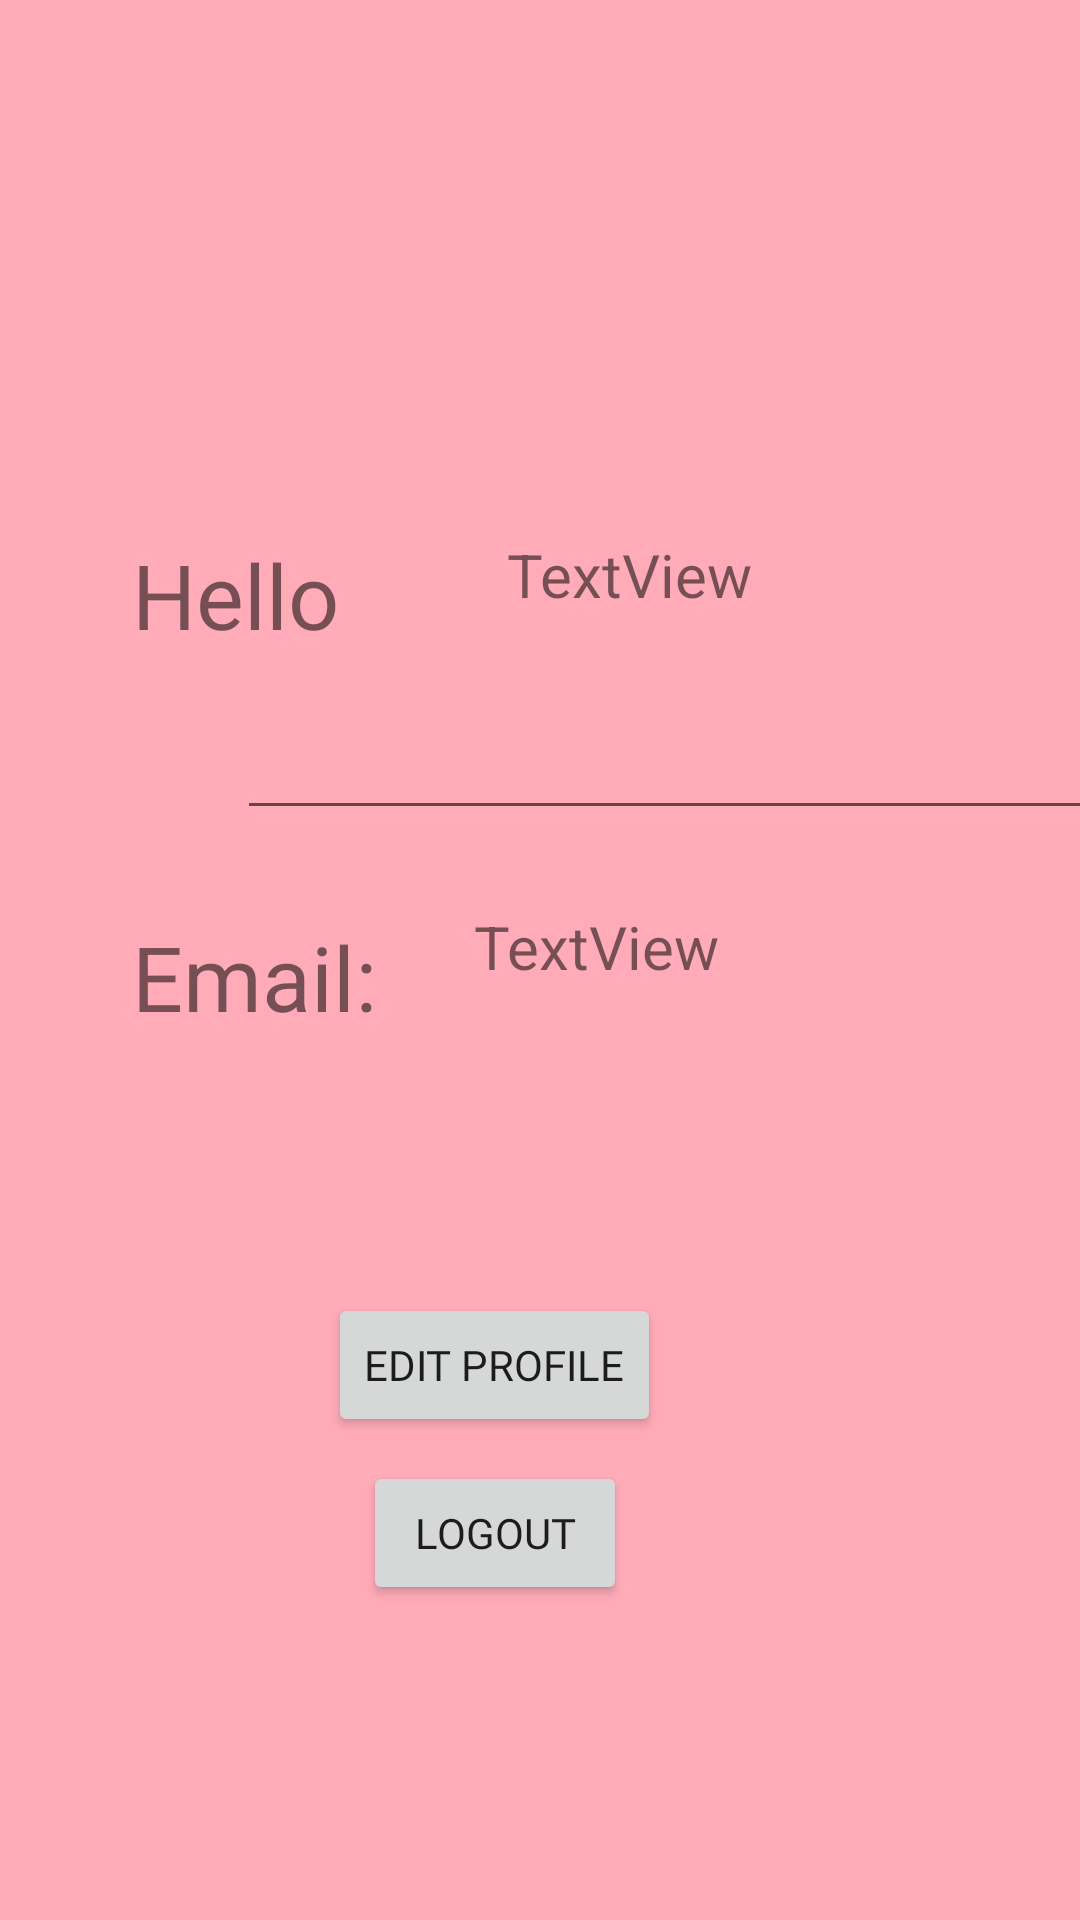

Here is an Android app screen rendered from its layout file. Give the layout XML and the strings, colors and styles it references.
<!-- AndroidManifest.xml: application theme Theme.BabyDiary -->
<!-- res/layout/fragment_user_profile.xml -->
<?xml version="1.0" encoding="utf-8"?>
<androidx.constraintlayout.widget.ConstraintLayout xmlns:android="http://schemas.android.com/apk/res/android"
    xmlns:app="http://schemas.android.com/apk/res-auto"
    xmlns:tools="http://schemas.android.com/tools"
    android:layout_width="match_parent"
    android:layout_height="match_parent"
    android:background="@color/pink3"
    tools:context=".login.UserProfileFragment">

    <TextView
        android:id="@+id/textView"
        android:layout_width="wrap_content"
        android:layout_height="wrap_content"
        android:layout_marginStart="44dp"
        android:layout_marginTop="32dp"
        android:text="Hello"
        android:fontFamily="@font/happy_monkey"
        android:textSize="30sp"
        app:layout_constraintStart_toStartOf="parent"
        app:layout_constraintTop_toBottomOf="@+id/profile_imageView" />

    <TextView
        android:id="@+id/profileF_name"
        android:layout_width="203dp"
        android:layout_height="48dp"
        android:layout_marginStart="56dp"
        android:text="TextView"
        android:textSize="20sp"
        app:layout_constraintBottom_toBottomOf="@+id/textView"
        app:layout_constraintStart_toEndOf="@+id/textView"
        app:layout_constraintTop_toTopOf="@+id/textView"
        app:layout_constraintVertical_bias="0.0" />

    <TextView
        android:id="@+id/textView6"
        android:layout_width="wrap_content"
        android:layout_height="wrap_content"
        android:layout_marginTop="32dp"
        android:text="Email:"
        android:fontFamily="@font/happy_monkey"
        android:textSize="30sp"
        app:layout_constraintStart_toStartOf="@+id/imageButton"
        app:layout_constraintTop_toBottomOf="@+id/imageButton" />

    <TextView
        android:id="@+id/profileF_mail"
        android:layout_width="229dp"
        android:layout_height="47dp"
        android:layout_marginStart="39dp"
        android:text="TextView"
        android:textSize="20sp"
        app:layout_constraintBottom_toBottomOf="@+id/textView6"
        app:layout_constraintEnd_toEndOf="parent"
        app:layout_constraintHorizontal_bias="0.206"
        app:layout_constraintStart_toEndOf="@+id/textView6"
        app:layout_constraintTop_toTopOf="@+id/textView6" />

    <Button
        android:id="@+id/profileF_editInfoBtn"
        android:layout_width="wrap_content"
        android:layout_height="wrap_content"
        android:layout_marginTop="82dp"
        android:text="Edit profile"
        android:fontFamily="@font/happy_monkey"
        app:layout_constraintEnd_toEndOf="parent"
        app:layout_constraintHorizontal_bias="0.439"
        app:layout_constraintStart_toStartOf="parent"
        app:layout_constraintTop_toBottomOf="@+id/profileF_mail" />

    <ImageView
        android:id="@+id/profile_imageView"
        android:layout_width="120dp"
        android:layout_height="106dp"
        android:layout_marginTop="40dp"
        android:src="@drawable/upload_img_icon"
        app:layout_constraintEnd_toEndOf="parent"
        app:layout_constraintHorizontal_bias="0.498"
        app:layout_constraintStart_toStartOf="parent"
        app:layout_constraintTop_toTopOf="parent" />

    <ImageButton
        android:id="@+id/imageButton"
        android:layout_width="35dp"
        android:layout_height="35dp"
        android:layout_marginTop="20dp"
        android:scaleType="centerCrop"
        android:backgroundTint="@color/pink3"
        android:src="@drawable/edit_btn"
        app:layout_constraintStart_toStartOf="@+id/textView"
        app:layout_constraintTop_toBottomOf="@+id/textView" />

    <EditText
        android:id="@+id/profile_name_et"
        android:layout_width="0dp"
        android:layout_height="wrap_content"
        app:layout_constraintBottom_toBottomOf="@+id/imageButton"
        app:layout_constraintEnd_toEndOf="@+id/profileF_name"
        app:layout_constraintStart_toEndOf="@+id/imageButton"
        app:layout_constraintTop_toTopOf="@+id/imageButton" />

    <Button
        android:id="@+id/profile_logout_btn"
        android:layout_width="wrap_content"
        android:layout_height="wrap_content"
        android:layout_marginTop="8dp"
        android:text="logout"
        android:fontFamily="@font/happy_monkey"
        app:layout_constraintEnd_toEndOf="@+id/profileF_editInfoBtn"
        app:layout_constraintStart_toStartOf="@+id/profileF_editInfoBtn"
        app:layout_constraintTop_toBottomOf="@+id/profileF_editInfoBtn" />


</androidx.constraintlayout.widget.ConstraintLayout>
<!-- resources referenced by this layout -->
<resources>
  <color name="pink3">#ffacb8</color>
  <style name="Theme.BabyDiary" parent="Theme.MaterialComponents.DayNight.DarkActionBar">
          
          <item name="colorPrimary">@color/pink2</item>
          <item name="colorPrimaryVariant">@color/purple_700</item>
          <item name="colorOnPrimary">@color/white</item>
          
          <item name="colorSecondary">@color/white</item>
          <item name="colorSecondaryVariant">@color/white</item>
          <item name="colorOnSecondary">@color/black</item>
          
          <item name="android:statusBarColor" tools:targetApi="l">?attr/colorPrimaryVariant</item>
          
      </style>
  <color name="pink2">#ff758f</color>
  <color name="purple_700">#FF3700B3</color>
  <color name="white">#FFFFFFFF</color>
  <color name="black">#FF000000</color>
</resources>
